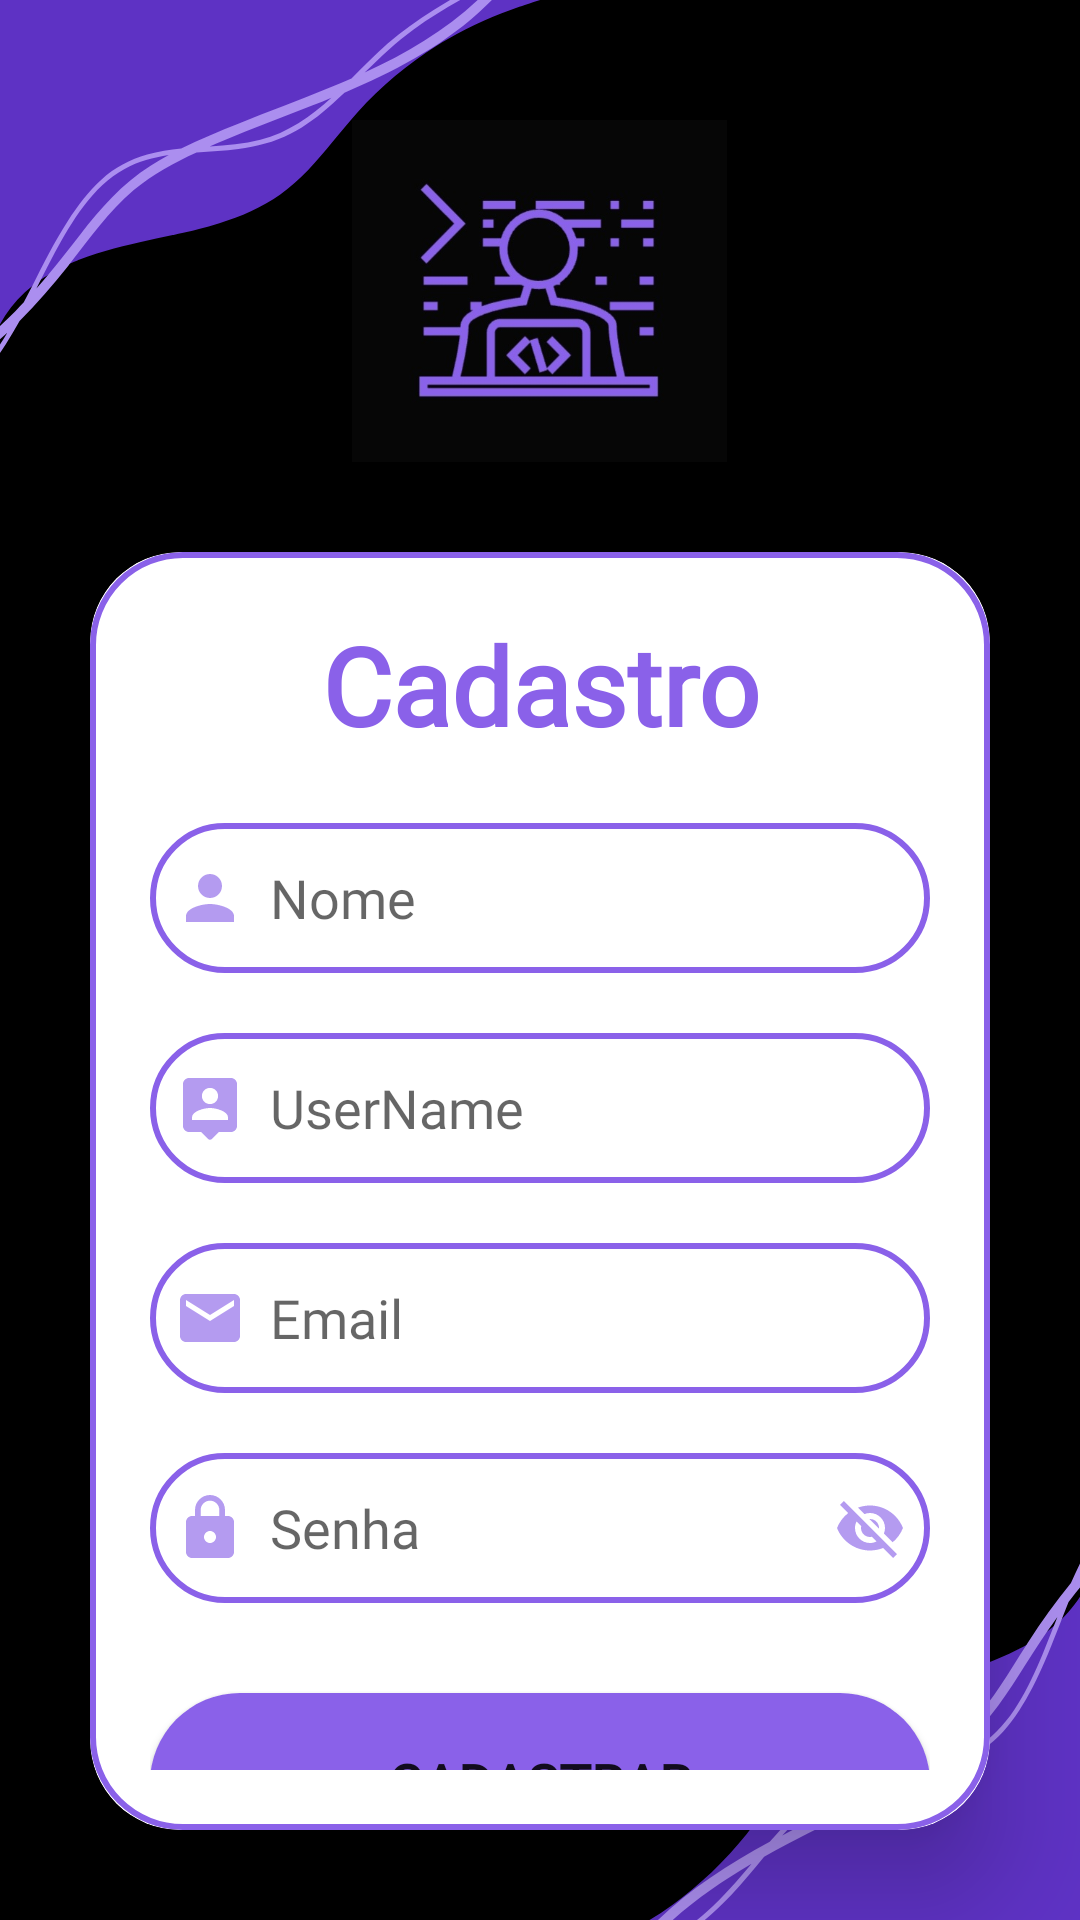

Layout XML and referenced resources for this Android screen:
<!-- AndroidManifest.xml: application theme Theme.AppCompat.DarkNight.NoActionBar.FullScreen -->
<!-- res/layout/activity_sing_up.xml -->
<?xml version="1.0" encoding="utf-8"?>
<LinearLayout
    xmlns:android="http://schemas.android.com/apk/res/android"
    xmlns:app="http://schemas.android.com/apk/res-auto"
    xmlns:tools="http://schemas.android.com/tools"
    android:layout_width="wrap_content"
    android:layout_height="wrap_content"
    android:gravity="center"
    android:orientation="vertical"
    android:background="@drawable/login"
    tools:context=".SingUpActivity">

    <ImageView
        android:layout_width="125dp"
        android:layout_height="114dp"
        android:background="@drawable/logoicon"
        android:layout_marginTop="40dp">
    </ImageView>

    <androidx.cardview.widget.CardView
        android:layout_width="match_parent"
        android:layout_height="wrap_content"
        android:layout_margin="30dp"
        app:cardCornerRadius="30dp"
        app:cardElevation="20dp" >

        <LinearLayout
            android:layout_width="match_parent"
            android:layout_height="wrap_content"
            android:background="@drawable/custom_edittext"
            android:gravity="center_horizontal"
            android:orientation="vertical"
            android:padding="20dp" >

            <TextView
                android:layout_width="316dp"
                android:layout_height="wrap_content"
                android:fontFamily="@font/sourcecode"
                android:text="Cadastro"
                android:textAlignment="center"
                android:textColor="@color/roxo_med"
                android:textSize="36sp"
                android:textStyle="bold" />


            <EditText
                android:id="@+id/singup_name"
                android:layout_width="match_parent"
                android:layout_height="50dp"
                android:layout_marginTop="22dp"
                android:background="@drawable/custom_edittext"
                android:drawableLeft="@drawable/ic_person"
                android:drawablePadding="8dp"
                android:fontFamily="@font/sourcecode"
                android:hint="Nome"
                android:padding="8dp"
                android:textColor="@color/black" />

            <EditText
                android:id="@+id/singup_userName"
                android:layout_width="match_parent"
                android:layout_height="50dp"
                android:layout_marginTop="20dp"
                android:background="@drawable/custom_edittext"
                android:drawableLeft="@drawable/ic_username"
                android:drawablePadding="8dp"
                android:fontFamily="@font/sourcecode"
                android:hint="UserName"
                android:padding="8dp"
                android:textColor="@color/black" />


            <EditText
                android:id="@+id/singup_email"
                android:layout_width="match_parent"
                android:layout_height="50dp"
                android:layout_marginTop="20dp"
                android:background="@drawable/custom_edittext"
                android:drawableLeft="@drawable/ic_email"
                android:drawablePadding="8dp"
                android:fontFamily="@font/sourcecode"
                android:hint="Email"
                android:padding="8dp"
                android:textColor="@color/black" />

            <EditText
                android:id="@+id/singup_password"
                android:layout_width="match_parent"
                android:layout_height="50dp"
                android:layout_marginTop="20dp"
                android:background="@drawable/custom_edittext"
                android:drawableLeft="@drawable/ic_lock"
                android:drawablePadding="8dp"
                android:fontFamily="@font/sourcecode"
                android:hint="Senha"
                android:drawableRight="@drawable/ic_pass_invisi"
                android:inputType="textPassword"
                android:paddingRight="10dp"
                android:longClickable="false"
                android:padding="8dp"
                android:textColor="@color/black" />

            <Button
                android:id="@+id/singup_button"
                android:layout_width="match_parent"
                android:layout_height="60dp"
                android:layout_marginTop="30dp"
                android:background="@drawable/background_button"
                android:backgroundTint="@color/roxo_med"
                android:fontFamily="@font/sourcecode"
                android:text="Cadastrar"
                android:textSize="18sp"
                app:cornerRadius="20dp"
                android:textStyle="bold"/>

            <TextView
                android:id="@+id/loginReadingText"
                android:layout_width="wrap_content"
                android:layout_height="wrap_content"
                android:layout_marginTop="10dp"
                android:fontFamily="@font/sourcecode"
                android:padding="10dp"
                android:text="Já possui cadastro? Faça o Login"
                android:textColor="@color/roxo_med"
                android:gravity="center"
                android:textSize="13sp" />


        </LinearLayout>

    </androidx.cardview.widget.CardView>



</LinearLayout>
<!-- resources referenced by this layout -->
<resources>
  <color name="black">#FF000000</color>
  <color name="roxo_med">#8a61e9</color>
  <!-- drawable background_button (drawable) -->
  <?xml version="1.0" encoding="utf-8"?>
  <shape xmlns:android="http://schemas.android.com/apk/res/android"
      android:shape="rectangle">
  
      <solid android:color="@color/roxo_med"/>
      <corners android:radius="30dp"/>
  
  </shape>
  <!-- drawable custom_edittext (drawable) -->
  <?xml version="1.0" encoding="utf-8"?>
  <shape xmlns:android="http://schemas.android.com/apk/res/android"
      android:shape="rectangle">
  
      <stroke
          android:width="2dp"
          android:color="@color/roxo_med"
          />
  
      <corners
          android:radius="30dp"
          />
  
  
  </shape>
  <!-- drawable ic_email (drawable) -->
  <vector android:alpha="0.89" android:height="24dp"
      android:tint="@color/roxo_claro" android:viewportHeight="24"
      android:viewportWidth="24" android:width="24dp" xmlns:android="http://schemas.android.com/apk/res/android">
      <path android:fillColor="@android:color/white" android:pathData="M20,4L4,4c-1.1,0 -1.99,0.9 -1.99,2L2,18c0,1.1 0.9,2 2,2h16c1.1,0 2,-0.9 2,-2L22,6c0,-1.1 -0.9,-2 -2,-2zM20,8l-8,5 -8,-5L4,6l8,5 8,-5v2z"/>
  </vector>
  <!-- drawable ic_lock (drawable) -->
  <vector android:alpha="0.89" android:height="24dp"
      android:tint="@color/roxo_claro" android:viewportHeight="24"
      android:viewportWidth="24" android:width="24dp" xmlns:android="http://schemas.android.com/apk/res/android">
      <path android:fillColor="@android:color/white" android:pathData="M18,8h-1L17,6c0,-2.76 -2.24,-5 -5,-5S7,3.24 7,6v2L6,8c-1.1,0 -2,0.9 -2,2v10c0,1.1 0.9,2 2,2h12c1.1,0 2,-0.9 2,-2L20,10c0,-1.1 -0.9,-2 -2,-2zM12,17c-1.1,0 -2,-0.9 -2,-2s0.9,-2 2,-2 2,0.9 2,2 -0.9,2 -2,2zM15.1,8L8.9,8L8.9,6c0,-1.71 1.39,-3.1 3.1,-3.1 1.71,0 3.1,1.39 3.1,3.1v2z"/>
  </vector>
  <!-- drawable ic_person (drawable) -->
  <vector android:alpha="0.89" android:height="24dp"
      android:tint="@color/roxo_claro" android:viewportHeight="24"
      android:viewportWidth="24" android:width="24dp" xmlns:android="http://schemas.android.com/apk/res/android">
      <path android:fillColor="@color/roxo_claro" android:pathData="M12,12c2.21,0 4,-1.79 4,-4s-1.79,-4 -4,-4 -4,1.79 -4,4 1.79,4 4,4zM12,14c-2.67,0 -8,1.34 -8,4v2h16v-2c0,-2.66 -5.33,-4 -8,-4z"/>
  </vector>
  <!-- drawable ic_username (drawable) -->
  <vector android:alpha="0.89" android:height="24dp"
      android:tint="@color/roxo_claro" android:viewportHeight="24"
      android:viewportWidth="24" android:width="24dp" xmlns:android="http://schemas.android.com/apk/res/android">
      <path android:fillColor="@android:color/white" android:pathData="M19,2L5,2c-1.11,0 -2,0.9 -2,2v14c0,1.1 0.9,2 2,2h4l2.29,2.29c0.39,0.39 1.02,0.39 1.41,0L15,20h4c1.1,0 2,-0.9 2,-2L21,4c0,-1.1 -0.9,-2 -2,-2zM12,5.3c1.49,0 2.7,1.21 2.7,2.7s-1.21,2.7 -2.7,2.7S9.3,9.49 9.3,8s1.21,-2.7 2.7,-2.7zM18,16L6,16v-0.9c0,-2 4,-3.1 6,-3.1s6,1.1 6,3.1v0.9z"/>
  </vector>
  <style name="Theme.AppCompat.DarkNight.NoActionBar.FullScreen" parent="@style/Theme.AppCompat.Light.NoActionBar">
          <item name="android:navigationBarColor">@color/black</item>
          <item name="android:windowNoTitle">true</item>
          <item name="android:windowActionBar">false</item>
          <item name="android:windowFullscreen">true</item>
          <item name="android:windowContentOverlay">@null</item>
      </style>
  <color name="roxo_claro">#AB8EEF</color>
</resources>
